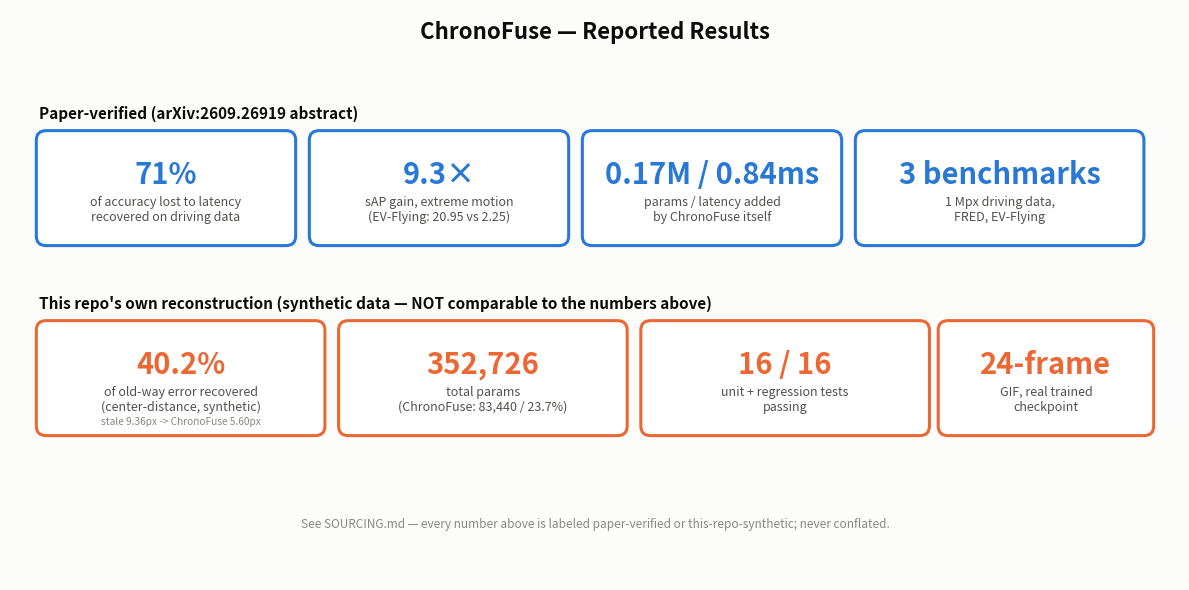

Source code (Python): (Note: this script raises an exception after producing the figure.)
"""Renders the results stat-tile PNG. Kept deliberately as TWO separate
groups of tiles (paper-verified vs. this repo's own synthetic numbers),
per this project's standing convention for not visually conflating the
two when they diverge (introduced Day 19)."""

import matplotlib
matplotlib.use("Agg")
import matplotlib.pyplot as plt
import matplotlib.patches as mpatches

BLUE = "#2a78d6"
ORANGE = "#eb6834"
AQUA = "#1baf7a"
YELLOW = "#eda100"
BG = "#fcfcfb"
INK = "#0b0b0b"
INK2 = "#52514e"
INK3 = "#898781"

fig, ax = plt.subplots(figsize=(12, 6), facecolor=BG)
ax.set_facecolor(BG)
ax.set_xlim(0, 12)
ax.set_ylim(0, 6)
ax.axis("off")

ax.text(6, 5.7, "ChronoFuse — Reported Results", ha="center", fontsize=16, fontweight="bold", color=INK)


def tile(x, y, w, h, big, label, color, sub=None):
    rect = mpatches.FancyBboxPatch((x, y), w, h, boxstyle="round,pad=0.03,rounding_size=0.10",
                                    linewidth=2.2, edgecolor=color, facecolor="white")
    ax.add_patch(rect)
    ax.text(x + w / 2, y + h * 0.62, big, ha="center", va="center", fontsize=21, fontweight="bold", color=color)
    ax.text(x + w / 2, y + h * 0.30, label, ha="center", va="center", fontsize=9, color=INK2, wrap=True)
    if sub:
        ax.text(x + w / 2, y + h * 0.10, sub, ha="center", va="center", fontsize=7.3, color=INK3)


ax.text(0.3, 4.85, "Paper-verified (arXiv:2609.26919 abstract)", fontsize=11, fontweight="bold", color=INK)
tile(0.3, 3.55, 2.6, 1.15, "71%", "of accuracy lost to latency\nrecovered on driving data", BLUE)
tile(3.1, 3.55, 2.6, 1.15, "9.3×", "sAP gain, extreme motion\n(EV-Flying: 20.95 vs 2.25)", BLUE)
tile(5.9, 3.55, 2.6, 1.15, "0.17M / 0.84ms", "params / latency added\nby ChronoFuse itself", BLUE)
tile(8.7, 3.55, 2.9, 1.15, "3 benchmarks", "1 Mpx driving data,\nFRED, EV-Flying", BLUE)

ax.text(0.3, 2.85, "This repo's own reconstruction (synthetic data — NOT comparable to the numbers above)",
        fontsize=11, fontweight="bold", color=INK)
tile(0.3, 1.55, 2.9, 1.15, "40.2%", "of old-way error recovered\n(center-distance, synthetic)", ORANGE,
     sub="stale 9.36px -> ChronoFuse 5.60px")
tile(3.4, 1.55, 2.9, 1.15, "352,726", "total params\n(ChronoFuse: 83,440 / 23.7%)", ORANGE)
tile(6.5, 1.55, 2.9, 1.15, "16 / 16", "unit + regression tests\npassing", ORANGE)
tile(9.55, 1.55, 2.15, 1.15, "24-frame", "GIF, real trained\ncheckpoint", ORANGE)

ax.text(6, 0.55, "See SOURCING.md — every number above is labeled paper-verified or this-repo-synthetic; never conflated.",
        ha="center", fontsize=8.5, color=INK3, style="italic")

fig.tight_layout()
fig.savefig("assets/results_stat_tiles.png", dpi=170, facecolor=BG)
print("saved assets/results_stat_tiles.png")
